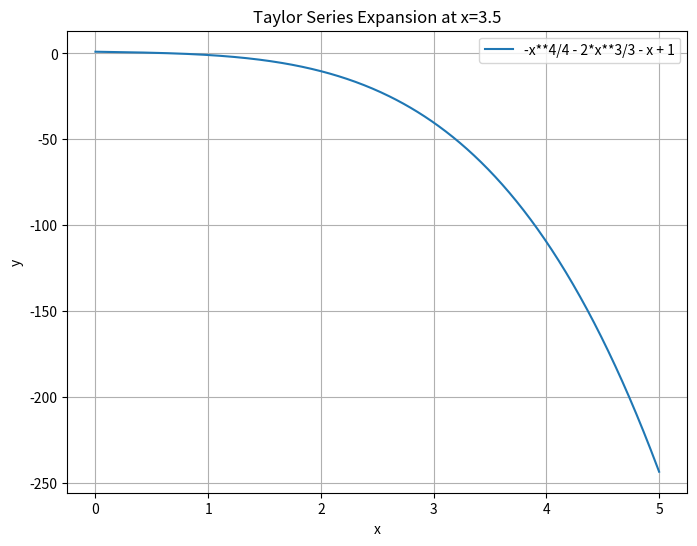
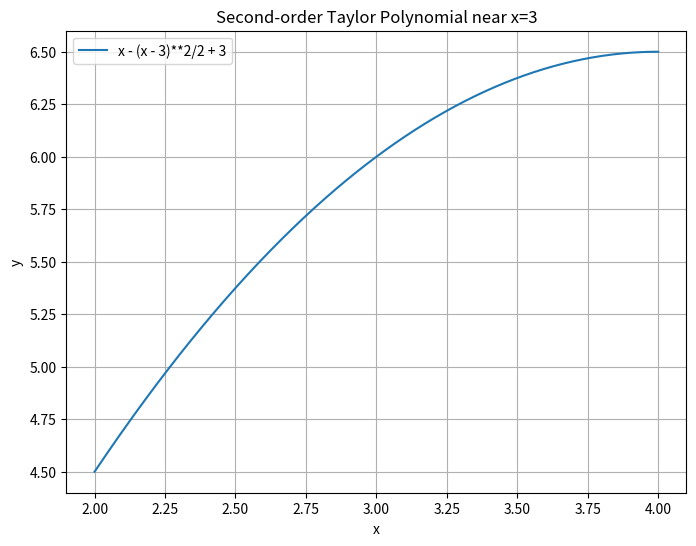

Write Python code to recreate these figures, in order.
import matplotlib.pyplot as plt
from sympy import symbols, factorial, lambdify
import numpy as np

# Define symbols for calculations
x, y = symbols('x y')


# Function for Taylor Series Expansion (first differential equation)
def taylorSeriesExpansion():
    initialY = 1
    initialYPrime = -1
    doublePrimeAtZero = 0
    triplePrimeAtZero = -4
    quadruplePrimeAtZero = -6

    # Construct Taylor series up to n=4
    taylorSeries = initialY + initialYPrime * x + (doublePrimeAtZero / factorial(2)) * x ** 2 + \
                   (triplePrimeAtZero / factorial(3)) * x ** 3 + (quadruplePrimeAtZero / factorial(4)) * x ** 4

    return taylorSeries


# Function for Second-order Taylor Polynomial (second differential equation)
def secondOrderTaylorPolynomial():
    initialYAtThree = 6
    initialYPrimeAtThree = 1
    doublePrimeAtThree = -1
    x0 = 3

    # Construct the polynomial
    secondOrderTaylor = initialYAtThree + initialYPrimeAtThree * (x - x0) + \
                        (doublePrimeAtThree / factorial(2)) * (x - x0) ** 2

    return secondOrderTaylor


# Plotting function
def plotFunction(function, xRange, title):
    # Convert sympy expression to a function that can be used by numpy
    func = lambdify(x, function, modules=['numpy'])

    # Generate x values
    xValues = np.linspace(xRange[0], xRange[1], 400)
    # Calculate y values
    yValues = func(xValues)

    # Plot
    plt.figure(figsize=(8, 6))
    plt.plot(xValues, yValues, label=str(function))
    plt.title(title)
    plt.xlabel('x')
    plt.ylabel('y')
    plt.legend()
    plt.grid(True)
    plt.show()


# Taylor Series Expansion plot
plotFunction(taylorSeriesExpansion(), (0, 5), 'Taylor Series Expansion at x=3.5')

# Second-order Taylor Polynomial plot
plotFunction(secondOrderTaylorPolynomial(), (2, 4), 'Second-order Taylor Polynomial near x=3')
